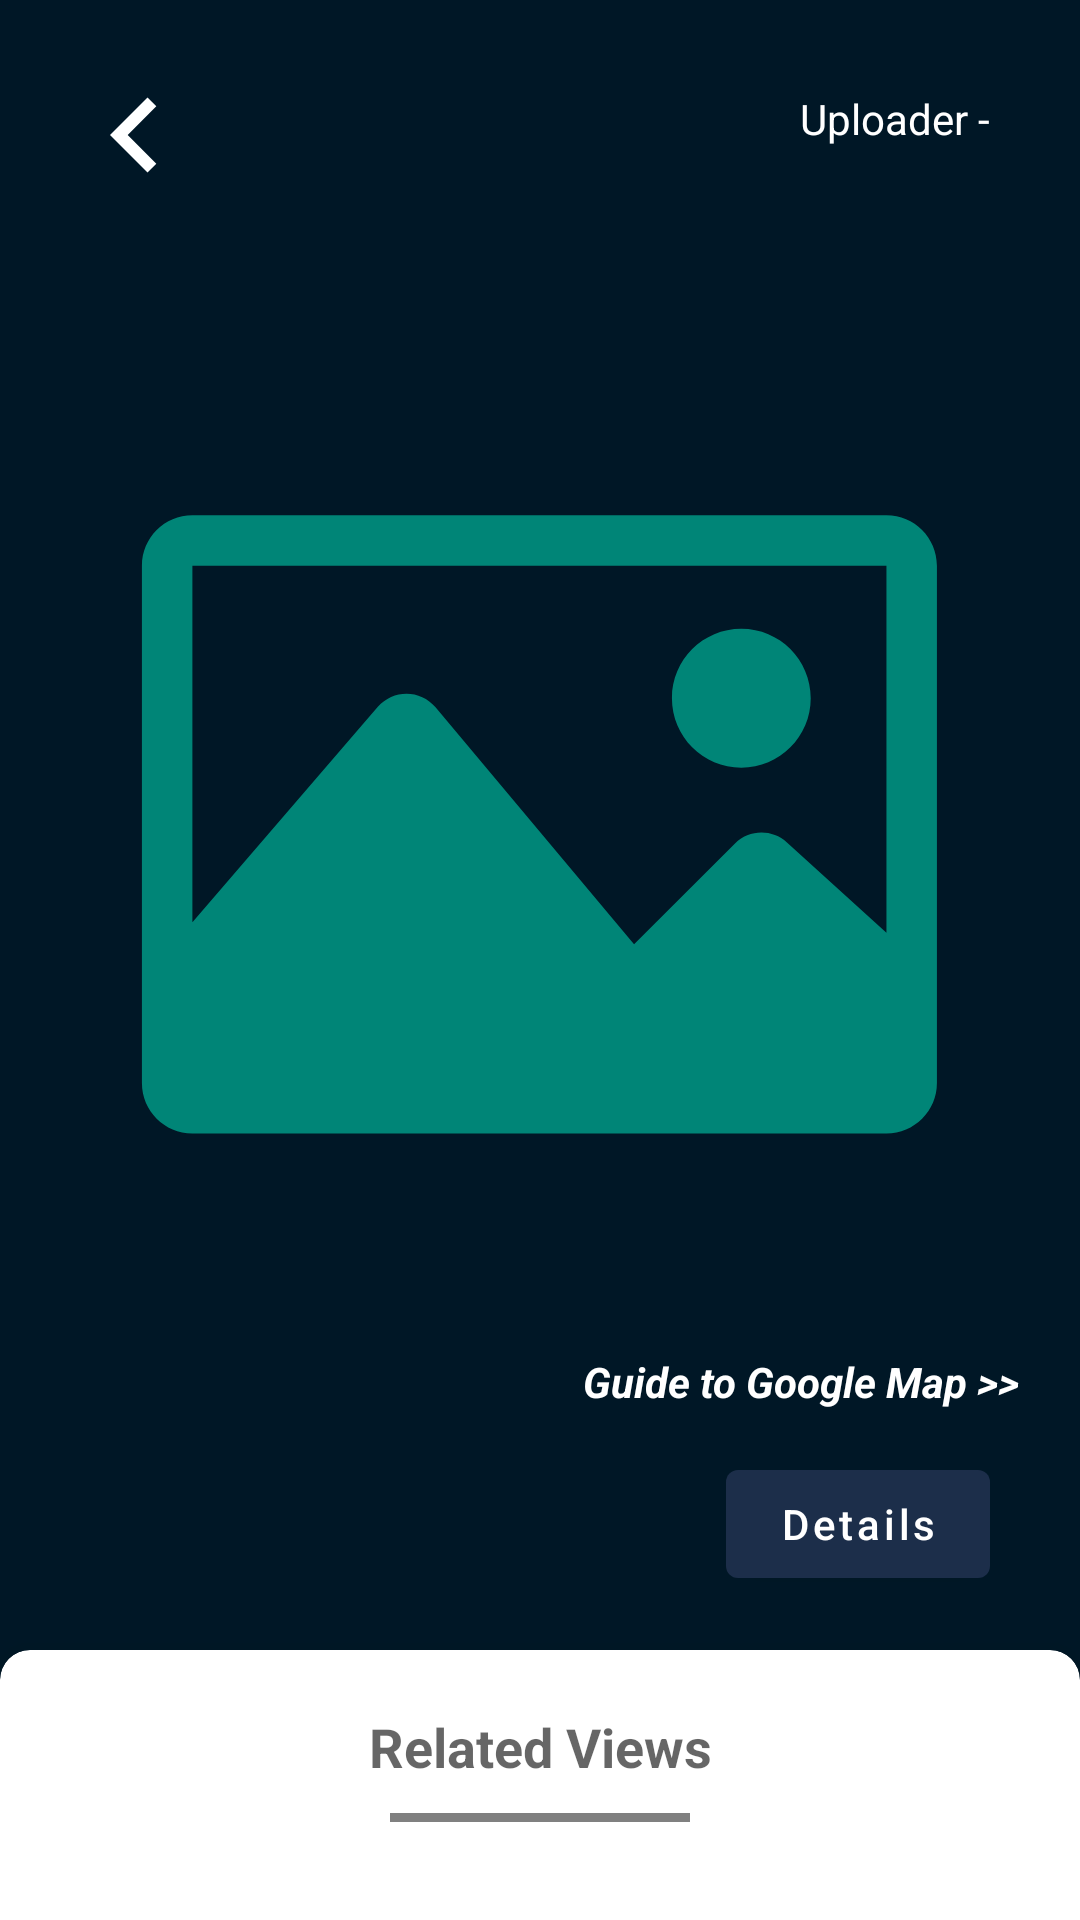

This screen was rendered from an Android layout file. Write that file and the resources it references.
<!-- AndroidManifest.xml: application theme AppTheme.NoActionBar -->
<!-- res/layout/activity_preview.xml -->
<?xml version="1.0" encoding="utf-8"?>
<androidx.coordinatorlayout.widget.CoordinatorLayout
    xmlns:android="http://schemas.android.com/apk/res/android"
    xmlns:tools="http://schemas.android.com/tools"
    android:layout_width="match_parent"
    android:layout_height="match_parent"
    android:background="@color/colorPd1"
    >

        <FrameLayout
            android:layout_width="match_parent"
            android:layout_height="wrap_content"
            android:layout_marginLeft="10dp"
            android:layout_marginRight="10dp"
            android:layout_marginTop="10dp"
            android:layout_marginBottom="100dp">

            <ImageView
                android:id="@+id/img_image_preview"
                android:layout_width="match_parent"
                android:layout_height="match_parent"
                android:scaleType="centerCrop"
                android:src="@drawable/ic_placeholder"
                android:transitionName="tImageView"
                android:contentDescription="TODO" />

        <RelativeLayout
            android:layout_width="match_parent"
            android:layout_height="match_parent">
            <ImageButton
                android:id="@+id/img_back"
                android:src="@drawable/ic_navigate_before_black_24dp"
                android:background="@android:color/transparent"
                android:layout_alignParentStart="true"
                android:layout_alignParentTop="true"
                android:scaleType="centerCrop"
                android:layout_width="50dp"
                android:layout_height="50dp"
                android:layout_margin="10dp"
                android:contentDescription="TODO" />
            <TextView
                android:id="@+id/tv_uploader"
                android:text="@string/uploader_en"
                android:layout_alignParentEnd="true"
                android:layout_alignParentTop="true"
                android:layout_margin="20dp"
                android:layout_width="wrap_content"
                android:layout_height="wrap_content"
                android:textColor="@color/white_full"
                tools:ignore="RelativeOverlap" />

            <TextView
                android:id="@+id/tv_google_map"
                android:text="Guide to Google Map >>"
                android:textColor="@color/white_full"
                android:textStyle="bold|italic"
                android:layout_alignParentRight="true"
                android:layout_alignParentBottom="true"
                android:layout_marginBottom="60dp"
                android:padding="10dp"
                android:layout_width="wrap_content"
                android:layout_height="wrap_content"/>

            <RelativeLayout
                android:layout_width="match_parent"
                android:layout_height="?attr/actionBarSize"
                android:layout_alignParentBottom="true"
                >
                <TextView
                    android:id="@+id/tv_title"
                    android:textColor="@color/white_full"
                    android:fontFamily="@font/font_ct"
                    android:textAppearance="@style/TextAppearance.AppCompat.Medium"
                    android:layout_alignParentStart="true"
                    android:layout_alignParentBottom="true"
                    android:layout_marginStart="30dp"
                    android:layout_marginBottom="20dp"
                    android:layout_width="wrap_content"
                    android:layout_height="wrap_content"/>

                <com.google.android.material.button.MaterialButton
                    android:id="@+id/btn_details"
                    android:text="@string/details_en"
                    android:textColor="@color/white_full"
                    android:textAllCaps="false"
                    android:layout_alignParentEnd="true"
                    android:layout_alignParentBottom="true"
                    android:layout_marginEnd="20dp"
                    android:layout_marginBottom="8dp"
                    android:theme="@style/Widget.MaterialComponents.Button"
                    android:layout_width="wrap_content"
                    android:layout_height="wrap_content"
                    tools:ignore="RelativeOverlap" />
            </RelativeLayout>
        </RelativeLayout>
        </FrameLayout>

    <include layout="@layout/bottom_sheet_views"/>
</androidx.coordinatorlayout.widget.CoordinatorLayout>
<!-- res/layout/bottom_sheet_views.xml (included above) -->
<?xml version="1.0" encoding="utf-8"?>
<androidx.cardview.widget.CardView
    xmlns:android="http://schemas.android.com/apk/res/android"
    android:layout_width="match_parent"
    android:layout_height="500dp"
    app:cardCornerRadius="10dp"
    xmlns:app="http://schemas.android.com/apk/res-auto"
    app:cardElevation="20dp"
    android:padding="16dp"
    app:behavior_hideable="false"
    app:behavior_peekHeight="90dp"
    app:layout_behavior="@string/bottom_sheet_behavior">

    <androidx.constraintlayout.widget.ConstraintLayout
        android:layout_width="match_parent"
        android:layout_height="match_parent">
        <TextView
            android:text="@string/related_views_en"
            android:id="@+id/tv_related_views"
            android:layout_marginTop="20dp"
            android:textStyle="bold"
            android:textAppearance="@style/TextAppearance.AppCompat.Medium"
            app:layout_constraintLeft_toLeftOf="parent"
            app:layout_constraintRight_toRightOf="parent"
            app:layout_constraintTop_toTopOf="parent"
            android:layout_width="wrap_content"
            android:layout_height="wrap_content"/>
        <View
            android:id="@+id/view"
            android:background="@color/gray_grey"
            app:layout_constraintLeft_toLeftOf="parent"
            app:layout_constraintRight_toRightOf="parent"
            app:layout_constraintTop_toBottomOf="@id/tv_related_views"
            android:layout_width="100dp"
            android:layout_height="3dp"
            android:layout_marginTop="10dp"
            app:cornerRadius="24dp"/>

        <androidx.recyclerview.widget.RecyclerView
            android:id="@+id/rv_related_views"
            app:layout_constraintTop_toBottomOf="@id/view"
            android:layout_marginTop="20dp"
            android:paddingBottom="100dp"
            android:layout_width="match_parent"
            android:layout_height="wrap_content"/>


    </androidx.constraintlayout.widget.ConstraintLayout>
</androidx.cardview.widget.CardView>
<!-- resources referenced by this layout -->
<resources>
  <color name="colorPd1">#001726</color>
  <color name="gray_grey">#808080</color>
  <color name="white_full">#FFF</color>
  <!-- drawable ic_navigate_before_black_24dp (drawable) -->
  <vector android:height="24dp" android:tint="@color/white_full"
      android:viewportHeight="24.0" android:viewportWidth="24.0"
      android:width="24dp" xmlns:android="http://schemas.android.com/apk/res/android">
      <path android:fillColor="#FF000000" android:pathData="M15.41,7.41L14,6l-6,6 6,6 1.41,-1.41L10.83,12z"/>
  </vector>
  <!-- drawable ic_placeholder (drawable) -->
  <vector android:height="64dp"
      android:viewportHeight="550.8"
      android:viewportWidth="550.801"
      android:width="64.000114dp"
      xmlns:android="http://schemas.android.com/apk/res/android"
      >
      <group  android:scaleX="0.5"
              android:scaleY="0.5"
              android:pivotY="275"
              android:pivotX="275">
      <path
          android:fillColor="@color/colorPrimary"
          android:pathData="M515.828,61.201H34.972C15.659,61.201 0,76.859 0,96.172v358.458C0,473.942 15.659,489.6 34.972,489.6h480.856c19.314,0 34.973,-15.658 34.973,-34.971V96.172C550.801,76.859 535.143,61.201 515.828,61.201zM515.828,96.172V350.51l-68.92,-62.66c-10.359,-9.416 -26.289,-9.04 -36.186,0.866l-69.752,69.741L203.438,194.179c-10.396,-12.415 -29.438,-12.537 -39.99,-0.271L34.972,343.219V96.172H515.828zM367.201,187.972c0,-26.561 21.523,-48.086 48.084,-48.086c26.562,0 48.086,21.525 48.086,48.086c0,26.561 -21.523,48.085 -48.086,48.085C388.725,236.058 367.201,214.533 367.201,187.972z" />
      </group>
  </vector>
  <string name="details_en">Details</string>
  <string name="related_views_en">Related Views</string>
  <string name="uploader_en">Uploader - </string>
  <style name="AppTheme.NoActionBar" parent="Theme.MaterialComponents.Light.NoActionBar">
  
          <item name="android:windowBackground">#000</item>
          <item name="colorPrimary">@color/banner_background</item>
          <item name="colorPrimaryDark">@color/colorPd1</item>
          <item name="colorAccent">@android:color/transparent</item>
          <item name="android:statusBarColor">@color/colorPd1</item>
          <item name="android:fitsSystemWindows">true</item>
  
      </style>
  <color name="colorPrimary">#008577</color>
  <color name="banner_background">#1c2e4a</color>
</resources>
